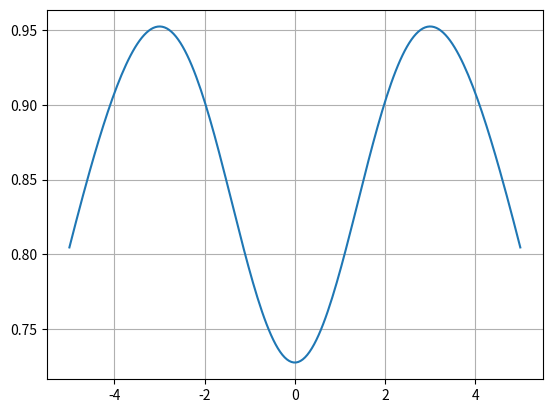

Write Python code to recreate this figure.
# import sympy as sp
#
# sp.init_printing(wrap_line=False)
# x = sp.symbols("x")
# xi = sp.symbols("xi")
#
#
# def sigmoid(v):
#     return 1.0 / (1.0 + sp.exp(-v))
#
#
# h = sp.exp((x - xi) / 2.0 + (0.5 - sigmoid(xi)) / (2.0 * xi) * (x**2 - xi**2))
# dhdxi = sp.diff(h, xi)
# dhdxi = sp.simplify(dhdxi)
# # sp.pretty_print(dhdxi)
# print(dhdxi)

import numpy as np
import matplotlib.pyplot as plt


def sigmoid(v):
    return 1.0 / (1.0 + np.exp(-v))


x = np.linspace(-5, 5, 200)
# y = (0.5 - sigmoid(x)) / x
# plt.plot(x, y)
# plt.show()

xs = 3
ys = (xs - x) + (0.5 - sigmoid(x)) / x * (xs**2 - x**2)
zs = sigmoid(x) * np.exp(ys / 2.0)
# plt.plot(x, ys)
plt.plot(x, zs)
plt.grid()
plt.show()
